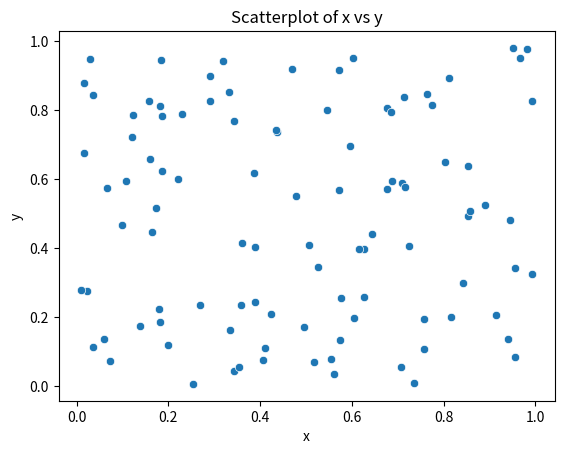
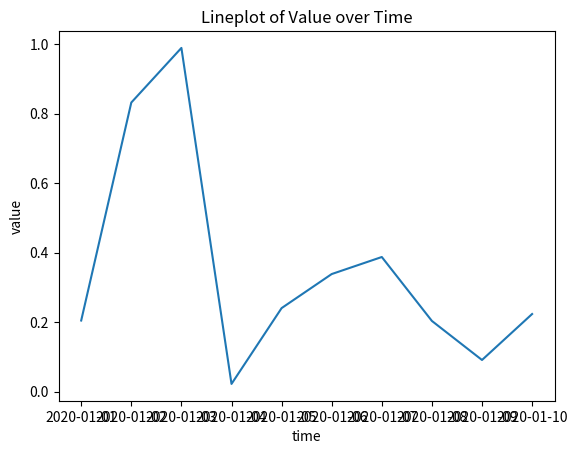
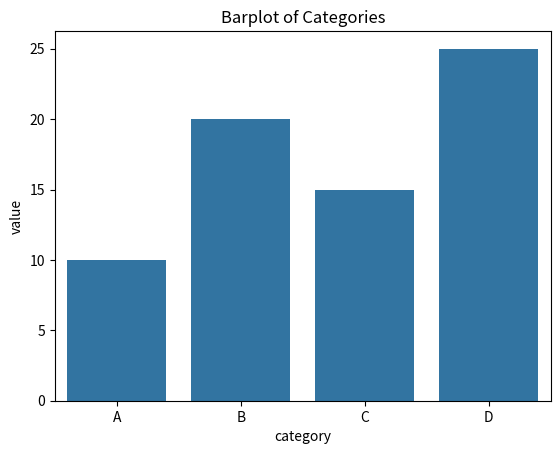

Recreate these plots in Python, in order.
import seaborn as sns
import matplotlib.pyplot as plt
import pandas as pd
import numpy as np

# Create a sample DataFrame
data = pd.DataFrame({
    'x': np.random.rand(100),
    'y': np.random.rand(100)
})

# Create a scatterplot
sns.scatterplot(x='x', y='y', data=data)
plt.title('Scatterplot of x vs y')
plt.show()


# Create a sample DataFrame with a time series
data = pd.DataFrame({
     'time': pd.date_range(start='1/1/2020', periods=10),
     'value': np.random.rand(10) #.cumsum()
})

 # Create a lineplot
sns.lineplot(x='time', y='value', data=data)
plt.title('Lineplot of Value over Time')
plt.show()


# Create a sample DataFrame
data = pd.DataFrame({
    'category': ['A', 'B', 'C', 'D'],
     'value': [10, 20, 15, 25]
})
#
# Create a barplot
sns.barplot(x='category', y='value', data=data)
plt.title('Barplot of Categories')
plt.show()


# Create a sample DataFrame
data = pd.DataFrame({
    'category': ['A', 'B', 'A', 'C', 'B', 'A', 'D', 'C', 'C','A', 'D',
                 'C', 'C','A', 'D', 'C', 'C']
})
#
# # Create a countplot
# sns.countplot(x='category', data=data, legend='auto',color='red')
# plt.title('Countplot of Categories')
# plt.show()
#
# # Create a sample DataFrame
# data = pd.DataFrame({
#     'value': np.random.randn(100)
# })
#
# # Create a histogram
# sns.histplot(data['value'], bins=10)
# plt.title('Histogram of Values')
# plt.show()
#
# # Create a KDE plot
# sns.kdeplot(data['value'])
# plt.title('KDE Plot of Values')
# plt.show()
#
